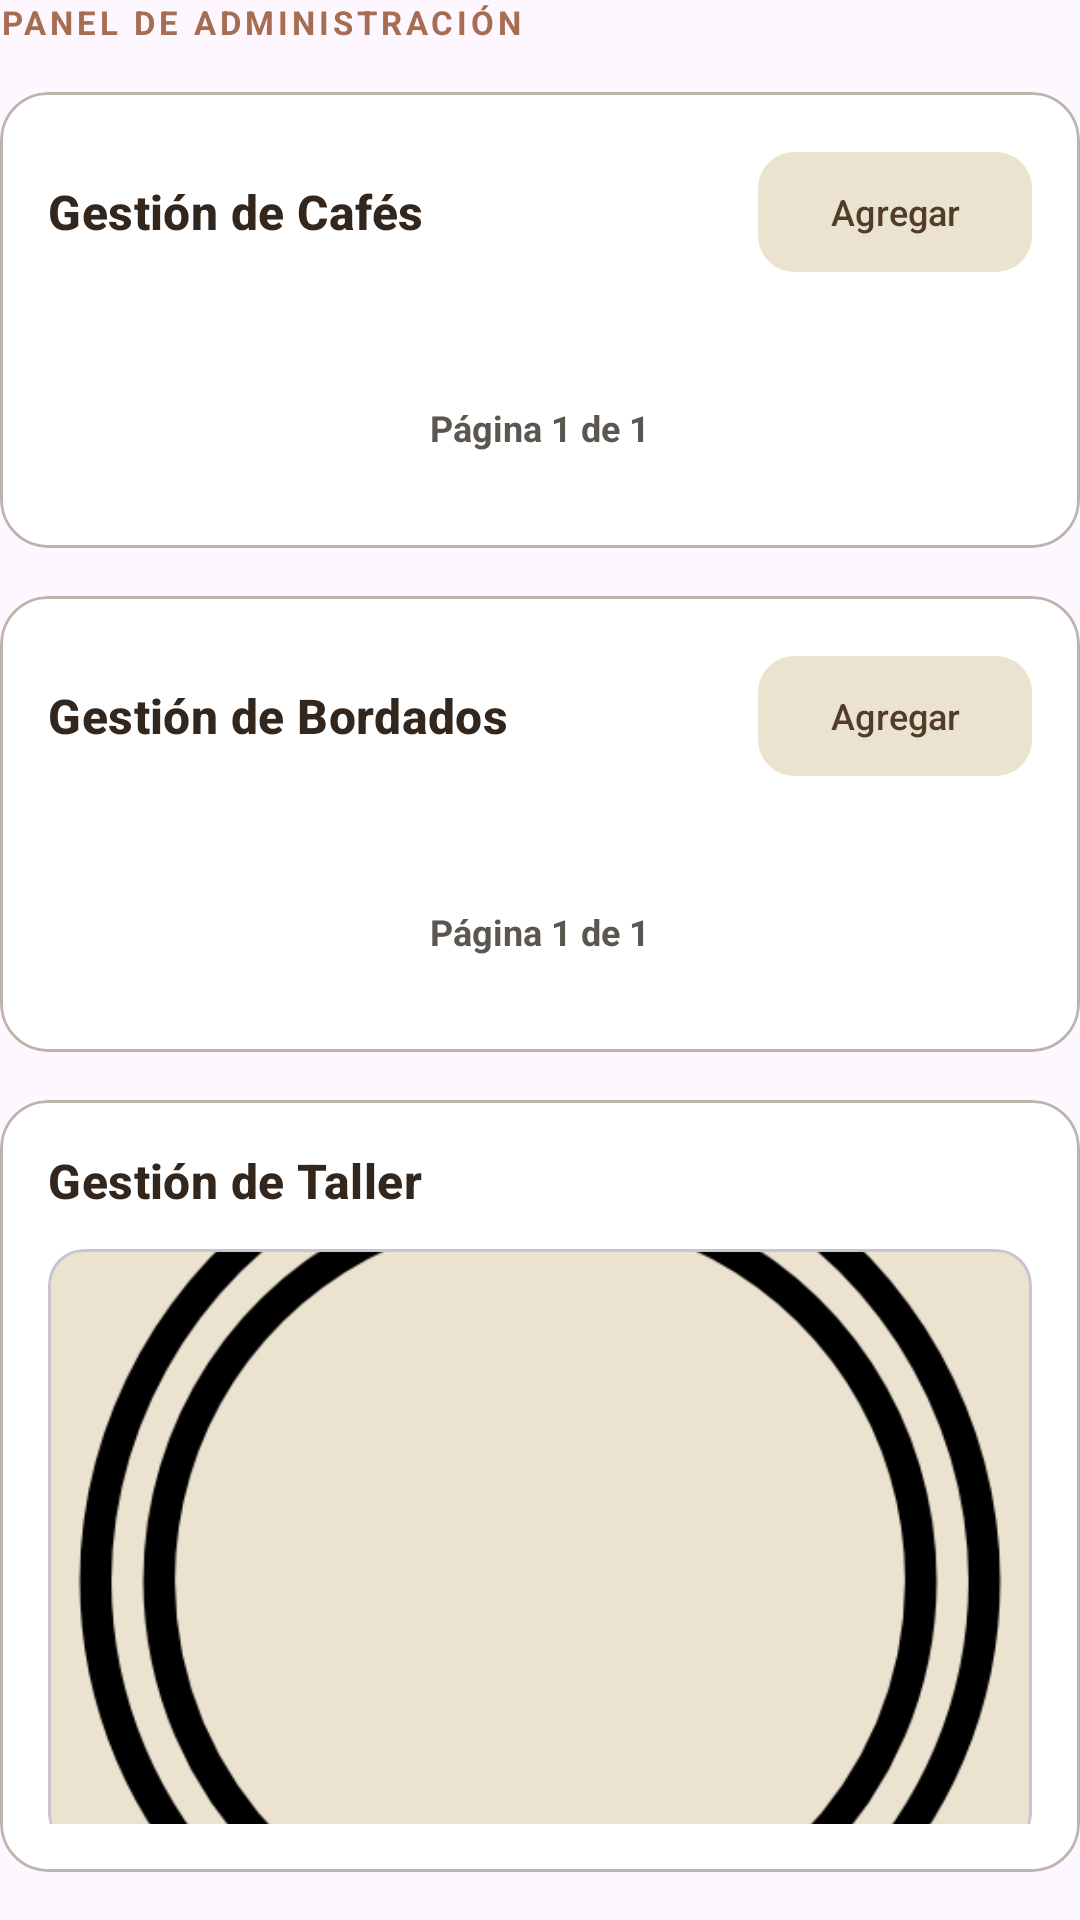

Produce the Android XML layout that renders to this screen, including the resource entries it uses.
<!-- AndroidManifest.xml: application theme Theme.AppLaCasaDelBordadito -->
<!-- res/layout/layout_cuenta_admin.xml -->
<?xml version="1.0" encoding="utf-8"?>
<LinearLayout xmlns:android="http://schemas.android.com/apk/res/android"
    xmlns:app="http://schemas.android.com/apk/res-auto"
    xmlns:tools="http://schemas.android.com/tools"
    android:layout_width="match_parent"
    android:layout_height="wrap_content"
    android:orientation="vertical">

    <TextView
        android:layout_width="wrap_content"
        android:layout_height="wrap_content"
        android:text="@string/Label_panel_admin"
        android:textColor="@color/terracotta"
        android:textSize="11sp"
        android:textStyle="bold"
        android:letterSpacing="0.12"
        android:layout_marginBottom="16dp"/>

    
    <com.google.android.material.card.MaterialCardView
        android:layout_width="match_parent"
        android:layout_height="wrap_content"
        app:cardCornerRadius="16dp"
        app:cardElevation="0dp"
        app:strokeColor="@color/silver"
        app:strokeWidth="1dp"
        app:cardBackgroundColor="@color/white"
        android:layout_marginBottom="16dp">

        <LinearLayout
            android:layout_width="match_parent"
            android:layout_height="wrap_content"
            android:orientation="vertical"
            android:padding="16dp">

            <RelativeLayout
                android:layout_width="match_parent"
                android:layout_height="wrap_content"
                android:layout_marginBottom="12dp">

                <TextView
                    android:layout_width="wrap_content"
                    android:layout_height="wrap_content"
                    android:layout_centerVertical="true"
                    android:text="Gestión de Cafés"
                    android:textAppearance="?attr/textAppearanceTitleMedium"
                    android:textColor="@color/dark_coffee"
                    android:textStyle="bold" />

                <com.google.android.material.button.MaterialButton
                    android:id="@+id/btnAdminAddCafe"
                    style="@style/Widget.Material3.Button.TonalButton"
                    android:layout_width="wrap_content"
                    android:layout_height="wrap_content"
                    android:layout_alignParentEnd="true"
                    android:text="Agregar"
                    android:textSize="12sp"
                    android:textColor="@color/brown"
                    app:backgroundTint="@color/bone"
                    app:icon="@drawable/ic_add"
                    app:iconSize="16dp"
                    app:iconTint="@color/brown"
                    app:cornerRadius="12dp" />

            </RelativeLayout>

            <androidx.recyclerview.widget.RecyclerView
                android:id="@+id/rvAdminCafes"
                android:layout_width="match_parent"
                android:layout_height="wrap_content"
                android:nestedScrollingEnabled="false"
                tools:listitem="@layout/item_cafe_admin"
                tools:itemCount="2" />

            
            <LinearLayout
                android:layout_width="match_parent"
                android:layout_height="wrap_content"
                android:orientation="horizontal"
                android:gravity="center"
                android:layout_marginTop="12dp">

                <com.google.android.material.button.MaterialButton
                    android:id="@+id/btnAdminPrevPage"
                    style="@style/Widget.Material3.Button.IconButton"
                    android:layout_width="wrap_content"
                    android:layout_height="wrap_content"
                    app:icon="@drawable/ic_back"
                    app:iconTint="@color/stone_brown" />

                <TextView
                    android:id="@+id/txtAdminPageInfo"
                    android:layout_width="wrap_content"
                    android:layout_height="wrap_content"
                    android:layout_marginHorizontal="16dp"
                    android:text="Página 1 de 1"
                    android:textColor="@color/stone_brown"
                    android:textStyle="bold"
                    android:textSize="12sp" />

                <com.google.android.material.button.MaterialButton
                    android:id="@+id/btnAdminNextPage"
                    style="@style/Widget.Material3.Button.IconButton"
                    android:layout_width="wrap_content"
                    android:layout_height="wrap_content"
                    app:icon="@drawable/ic_back"
                    app:iconTint="@color/stone_brown"
                    android:rotation="180" />

            </LinearLayout>

        </LinearLayout>

    </com.google.android.material.card.MaterialCardView>

    
    <com.google.android.material.card.MaterialCardView
        android:layout_width="match_parent"
        android:layout_height="wrap_content"
        app:cardCornerRadius="16dp"
        app:cardElevation="0dp"
        app:strokeColor="@color/silver"
        app:strokeWidth="1dp"
        app:cardBackgroundColor="@color/white"
        android:layout_marginBottom="16dp">

        <LinearLayout
            android:layout_width="match_parent"
            android:layout_height="wrap_content"
            android:orientation="vertical"
            android:padding="16dp">

            <RelativeLayout
                android:layout_width="match_parent"
                android:layout_height="wrap_content"
                android:layout_marginBottom="12dp">

                <TextView
                    android:layout_width="wrap_content"
                    android:layout_height="wrap_content"
                    android:layout_centerVertical="true"
                    android:text="Gestión de Bordados"
                    android:textAppearance="?attr/textAppearanceTitleMedium"
                    android:textColor="@color/dark_coffee"
                    android:textStyle="bold" />

                <com.google.android.material.button.MaterialButton
                    android:id="@+id/btnAdminAddBordado"
                    style="@style/Widget.Material3.Button.TonalButton"
                    android:layout_width="wrap_content"
                    android:layout_height="wrap_content"
                    android:layout_alignParentEnd="true"
                    android:text="Agregar"
                    android:textSize="12sp"
                    android:textColor="@color/brown"
                    app:backgroundTint="@color/bone"
                    app:icon="@drawable/ic_add"
                    app:iconSize="16dp"
                    app:iconTint="@color/brown"
                    app:cornerRadius="12dp" />

            </RelativeLayout>

            <androidx.recyclerview.widget.RecyclerView
                android:id="@+id/rvAdminBordados"
                android:layout_width="match_parent"
                android:layout_height="wrap_content"
                android:nestedScrollingEnabled="false"
                tools:listitem="@layout/item_patron_admin"
                tools:itemCount="2" />

            
            <LinearLayout
                android:layout_width="match_parent"
                android:layout_height="wrap_content"
                android:orientation="horizontal"
                android:gravity="center"
                android:layout_marginTop="12dp">

                <com.google.android.material.button.MaterialButton
                    android:id="@+id/btnAdminPrevPageBordado"
                    style="@style/Widget.Material3.Button.IconButton"
                    android:layout_width="wrap_content"
                    android:layout_height="wrap_content"
                    app:icon="@drawable/ic_back"
                    app:iconTint="@color/stone_brown" />

                <TextView
                    android:id="@+id/txtAdminPageInfoBordado"
                    android:layout_width="wrap_content"
                    android:layout_height="wrap_content"
                    android:layout_marginHorizontal="16dp"
                    android:text="Página 1 de 1"
                    android:textColor="@color/stone_brown"
                    android:textStyle="bold"
                    android:textSize="12sp" />

                <com.google.android.material.button.MaterialButton
                    android:id="@+id/btnAdminNextPageBordado"
                    style="@style/Widget.Material3.Button.IconButton"
                    android:layout_width="wrap_content"
                    android:layout_height="wrap_content"
                    app:icon="@drawable/ic_back"
                    app:iconTint="@color/stone_brown"
                    android:rotation="180" />

            </LinearLayout>

        </LinearLayout>

    </com.google.android.material.card.MaterialCardView>

    
    <com.google.android.material.card.MaterialCardView
        android:layout_width="match_parent"
        android:layout_height="wrap_content"
        app:cardCornerRadius="16dp"
        app:cardElevation="0dp"
        app:strokeColor="@color/silver"
        app:strokeWidth="1dp"
        app:cardBackgroundColor="@color/white"
        android:layout_marginBottom="16dp">

        <LinearLayout
            android:layout_width="match_parent"
            android:layout_height="wrap_content"
            android:orientation="vertical"
            android:padding="16dp">

            <TextView
                android:layout_width="wrap_content"
                android:layout_height="wrap_content"
                android:layout_marginBottom="12dp"
                android:text="Gestión de Taller"
                android:textAppearance="?attr/textAppearanceTitleMedium"
                android:textColor="@color/dark_coffee"
                android:textStyle="bold" />

            <com.google.android.material.card.MaterialCardView
                android:layout_width="match_parent"
                android:layout_height="200dp"
                app:cardCornerRadius="12dp"
                app:cardElevation="0dp"
                app:cardBackgroundColor="@color/bone">

                <ImageView
                    android:id="@+id/imgAdminFlyerTaller"
                    android:layout_width="match_parent"
                    android:layout_height="match_parent"
                    android:scaleType="centerCrop"
                    android:src="@drawable/aro_bordado" />

            </com.google.android.material.card.MaterialCardView>

            <com.google.android.material.button.MaterialButton
                android:id="@+id/btnAdminChangeFlyer"
                style="@style/Widget.Material3.Button.TonalButton"
                android:layout_width="match_parent"
                android:layout_height="wrap_content"
                android:layout_marginTop="12dp"
                android:text="Actualizar Flyer"
                android:textColor="@color/brown"
                app:backgroundTint="@color/bone"
                app:icon="@drawable/ic_selec_imagen"
                app:iconTint="@color/brown"
                app:cornerRadius="12dp" />

        </LinearLayout>

    </com.google.android.material.card.MaterialCardView>

</LinearLayout>
<!-- res/layout/item_cafe_admin.xml (included above) -->
<?xml version="1.0" encoding="utf-8"?>
<com.google.android.material.card.MaterialCardView
    xmlns:android="http://schemas.android.com/apk/res/android"
    xmlns:app="http://schemas.android.com/apk/res-auto"
    xmlns:tools="http://schemas.android.com/tools"
    android:layout_width="match_parent"
    android:layout_height="wrap_content"
    android:layout_marginHorizontal="16dp"
    android:layout_marginVertical="8dp"
    app:cardCornerRadius="16dp"
    app:cardElevation="2dp"
    app:strokeColor="@color/silver"
    app:strokeWidth="1dp"
    app:cardBackgroundColor="@color/white">

    <LinearLayout
        android:layout_width="match_parent"
        android:layout_height="wrap_content"
        android:orientation="horizontal"
        android:padding="12dp"
        android:gravity="center_vertical">

        
        <com.google.android.material.imageview.ShapeableImageView
            android:id="@+id/imgCafe"
            android:layout_width="60dp"
            android:layout_height="60dp"
            android:scaleType="centerCrop"
            android:background="@color/bone"
            app:shapeAppearanceOverlay="@style/ShapeAppearance.Material3.Corner.Medium" />

        
        <LinearLayout
            android:layout_width="0dp"
            android:layout_height="wrap_content"
            android:layout_weight="1"
            android:layout_marginStart="16dp"
            android:orientation="vertical">

            <TextView
                android:id="@+id/txtNombre"
                android:layout_width="wrap_content"
                android:layout_height="wrap_content"
                android:textAppearance="?attr/textAppearanceTitleMedium"
                android:textColor="@color/dark_coffee"
                android:textStyle="bold"
                tools:text="Nombre del Café" />

            <TextView
                android:id="@+id/txtEstado"
                android:layout_width="wrap_content"
                android:layout_height="wrap_content"
                android:layout_marginTop="2dp"
                android:textSize="12sp"
                android:textStyle="bold"
                tools:text="Activo"
                tools:textColor="@color/sage_green" />

        </LinearLayout>

        
        <LinearLayout
            android:layout_width="wrap_content"
            android:layout_height="wrap_content"
            android:orientation="horizontal">

            <com.google.android.material.button.MaterialButton
                android:id="@+id/btnToggleStatus"
                style="@style/Widget.Material3.Button.IconButton"
                android:layout_width="wrap_content"
                android:layout_height="wrap_content"
                app:icon="@drawable/ic_remove"
                app:iconTint="@color/terracotta"
                android:contentDescription="@string/status_deshabilitado" />

            <com.google.android.material.button.MaterialButton
                android:id="@+id/btnEdit"
                style="@style/Widget.Material3.Button.IconButton"
                android:layout_width="wrap_content"
                android:layout_height="wrap_content"
                app:icon="@drawable/ic_editar"
                app:iconTint="@color/brown"
                android:contentDescription="@string/Btn_editar_perfil" />

        </LinearLayout>

    </LinearLayout>

</com.google.android.material.card.MaterialCardView>
<!-- res/layout/item_patron_admin.xml (included above) -->
<?xml version="1.0" encoding="utf-8"?>
<com.google.android.material.card.MaterialCardView
    xmlns:android="http://schemas.android.com/apk/res/android"
    xmlns:app="http://schemas.android.com/apk/res-auto"
    xmlns:tools="http://schemas.android.com/tools"
    android:layout_width="match_parent"
    android:layout_height="wrap_content"
    android:layout_marginHorizontal="16dp"
    android:layout_marginVertical="8dp"
    app:cardCornerRadius="16dp"
    app:cardElevation="2dp"
    app:strokeColor="@color/silver"
    app:strokeWidth="1dp"
    app:cardBackgroundColor="@color/white">

    <LinearLayout
        android:layout_width="match_parent"
        android:layout_height="wrap_content"
        android:orientation="horizontal"
        android:padding="12dp"
        android:gravity="center_vertical">

        
        <com.google.android.material.imageview.ShapeableImageView
            android:id="@+id/imgPatron"
            android:layout_width="60dp"
            android:layout_height="60dp"
            android:scaleType="centerCrop"
            android:background="@color/bone"
            app:shapeAppearanceOverlay="@style/ShapeAppearance.Material3.Corner.Medium" />

        
        <LinearLayout
            android:layout_width="0dp"
            android:layout_height="wrap_content"
            android:layout_weight="1"
            android:layout_marginStart="16dp"
            android:orientation="vertical">

            <TextView
                android:id="@+id/txtNombre"
                android:layout_width="wrap_content"
                android:layout_height="wrap_content"
                android:textAppearance="?attr/textAppearanceTitleMedium"
                android:textColor="@color/dark_coffee"
                android:textStyle="bold"
                tools:text="Nombre del Patrón" />

            <TextView
                android:id="@+id/txtEstado"
                android:layout_width="wrap_content"
                android:layout_height="wrap_content"
                android:layout_marginTop="2dp"
                android:textSize="12sp"
                android:textStyle="bold"
                tools:text="Activo"
                tools:textColor="@color/sage_green" />

        </LinearLayout>

        
        <LinearLayout
            android:layout_width="wrap_content"
            android:layout_height="wrap_content"
            android:orientation="horizontal">

            <com.google.android.material.button.MaterialButton
                android:id="@+id/btnToggleStatus"
                style="@style/Widget.Material3.Button.IconButton"
                android:layout_width="wrap_content"
                android:layout_height="wrap_content"
                app:icon="@drawable/ic_remove"
                app:iconTint="@color/terracotta"
                android:contentDescription="@string/status_deshabilitado" />

            <com.google.android.material.button.MaterialButton
                android:id="@+id/btnDelete"
                style="@style/Widget.Material3.Button.IconButton"
                android:layout_width="wrap_content"
                android:layout_height="wrap_content"
                app:icon="@drawable/ic_trash"
                app:iconTint="@color/terracotta"
                android:contentDescription="@string/Btn_eliminar" />

        </LinearLayout>

    </LinearLayout>

</com.google.android.material.card.MaterialCardView>
<!-- resources referenced by this layout -->
<resources>
  <color name="bone">#ECE2D0</color>
  <color name="brown">#513B29</color>
  <color name="dark_coffee">#33261D</color>
  <color name="sage_green">#828D71</color>
  <color name="silver">#BFB5AF</color>
  <color name="stone_brown">#5B5750</color>
  <color name="terracotta">#A66D52</color>
  <color name="white">#FFFFFFFF</color>
  <!-- drawable aro_bordado: png bitmap (drawable, 24179 bytes) -->
  <string name="Btn_editar_perfil">Editar Perfil</string>
  <string name="Btn_eliminar">Eliminar</string>
  <string name="Label_panel_admin">PANEL DE ADMINISTRACIÓN</string>
  <string name="status_deshabilitado">Deshabilitado</string>
  <style name="Theme.AppLaCasaDelBordadito" parent="Base.Theme.AppLaCasaDelBordadito" />
  <style name="Base.Theme.AppLaCasaDelBordadito" parent="Theme.Material3.DayNight.NoActionBar">
          
          
      </style>
</resources>
